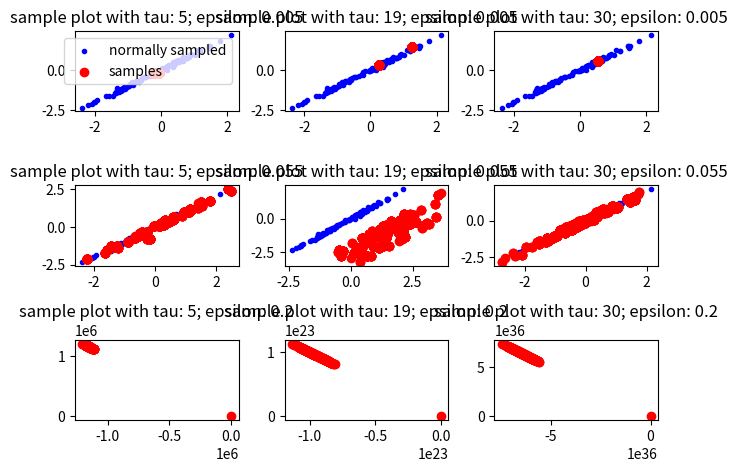

Write Python code to recreate this figure.
import numpy as np
from tqdm import tqdm
import matplotlib.pyplot as plt
A = 250.25
B = -249.75

def E(x):
    return 0.5*A*(x[0]**2+x[1]**2) + B*x[0]*x[1]


def gradE(x):
    return np.array([A* x[0] + B*x[1], A* x[1] + B*x[0]])


def HMC(tau, eps, nr_samples, iter = 100):
    samples = [np.random.multivariate_normal(np.array([0,0]), np.eye(2), 1)[0]]
    # rejections = []
    # for _ in tqdm(range(nr_samples)):
    rejection_count = 0
    #g = gradE(x)
    for _ in range(iter):                
        p = np.random.multivariate_normal(np.array([0,0]), np.eye(2), 1)[0]
        
        x = samples[-1]
        H_old = np.dot(p,p)/2 + E(x)
        x_old = np.copy(x)

        for _ in range(tau):    # Leapfrog
            p -= eps * gradE(x)/2
            x += eps * p
            p -= eps * gradE(x)/2
        
        H_new = np.dot(p,p)/2 + E(x)
        dH = H_new - H_old

        if dH != dH:
            print("something went wrong and produces NaN values")

        if dH < 0 or np.random.random() < np.exp(-dH):
            x = x    #just to make this work, and for clarity; it shows that after the steps x has become x_new, and if x_new is rejected, we just revert x back to x_old               
        else:
            x = x_old
            rejection_count += 1
        samples.append(x)
        # rejections.append(rejection_count)
    return samples, rejection_count#rejections


def main():
    nr_samples = 100
    iters = 1000
    taus = [5, 19, 30]
    epss = [0.005, 0.055, 0.2]
    fig, axs = plt.subplots(len(epss), len(taus))

    real_samples = np.random.multivariate_normal([0,0], [[1,0.998],[0.998,1]], 100)

    # samples, rejections = HMC(taus[0], epss[0], nr_samples, iters)
    
    # print(f"{taus[0]},\t{epss[0]}\t{np.mean([rejection/iters for rejection in rejections])}")
   
    # plt.scatter([x[0] for x in real_samples], [x[1] for x in real_samples], color = "blue", label = "normally sampled", marker = ".", alpha=.5)
    # plt.scatter([x[0] for x in samples], [x[1] for x in samples], color = "red", label = "samples", alpha=.5)
    # plt.title(f"sample plot with tau: {taus[0]}; epsilon: {epss[0]}")
    # plt.legend()

    for tau, eps in [(i, j) for i in taus for j in epss]:
        samples, rejections = HMC(tau, eps, nr_samples, iters)
        
        # print(f"{tau},\t{eps}\t{np.mean([rejection/iters for rejection in rejections])}")
        print(f"{tau},\t{eps}\t{rejections/iters}")
        ei, ti = epss.index(eps), taus.index(tau)
        # print(samples)

        axs[ei, ti].scatter([x[0] for x in real_samples], [x[1] for x in real_samples], color = "blue", label = "normally sampled", marker = ".")
        axs[ei, ti].scatter([x[0] for x in samples], [x[1] for x in samples], color = "red", label = "samples")
        axs[ei, ti].set_title(f"sample plot with tau: {tau}; epsilon: {eps}")
        if (ei+ti==0):
            axs[ei, ti].legend()
    fig.tight_layout(pad = 1.0)
    plt.show()
        

if __name__ == '__main__':
    main()


"""
Optimal value Approx:
Sigma          ~
Rejection Rate ~
"""
